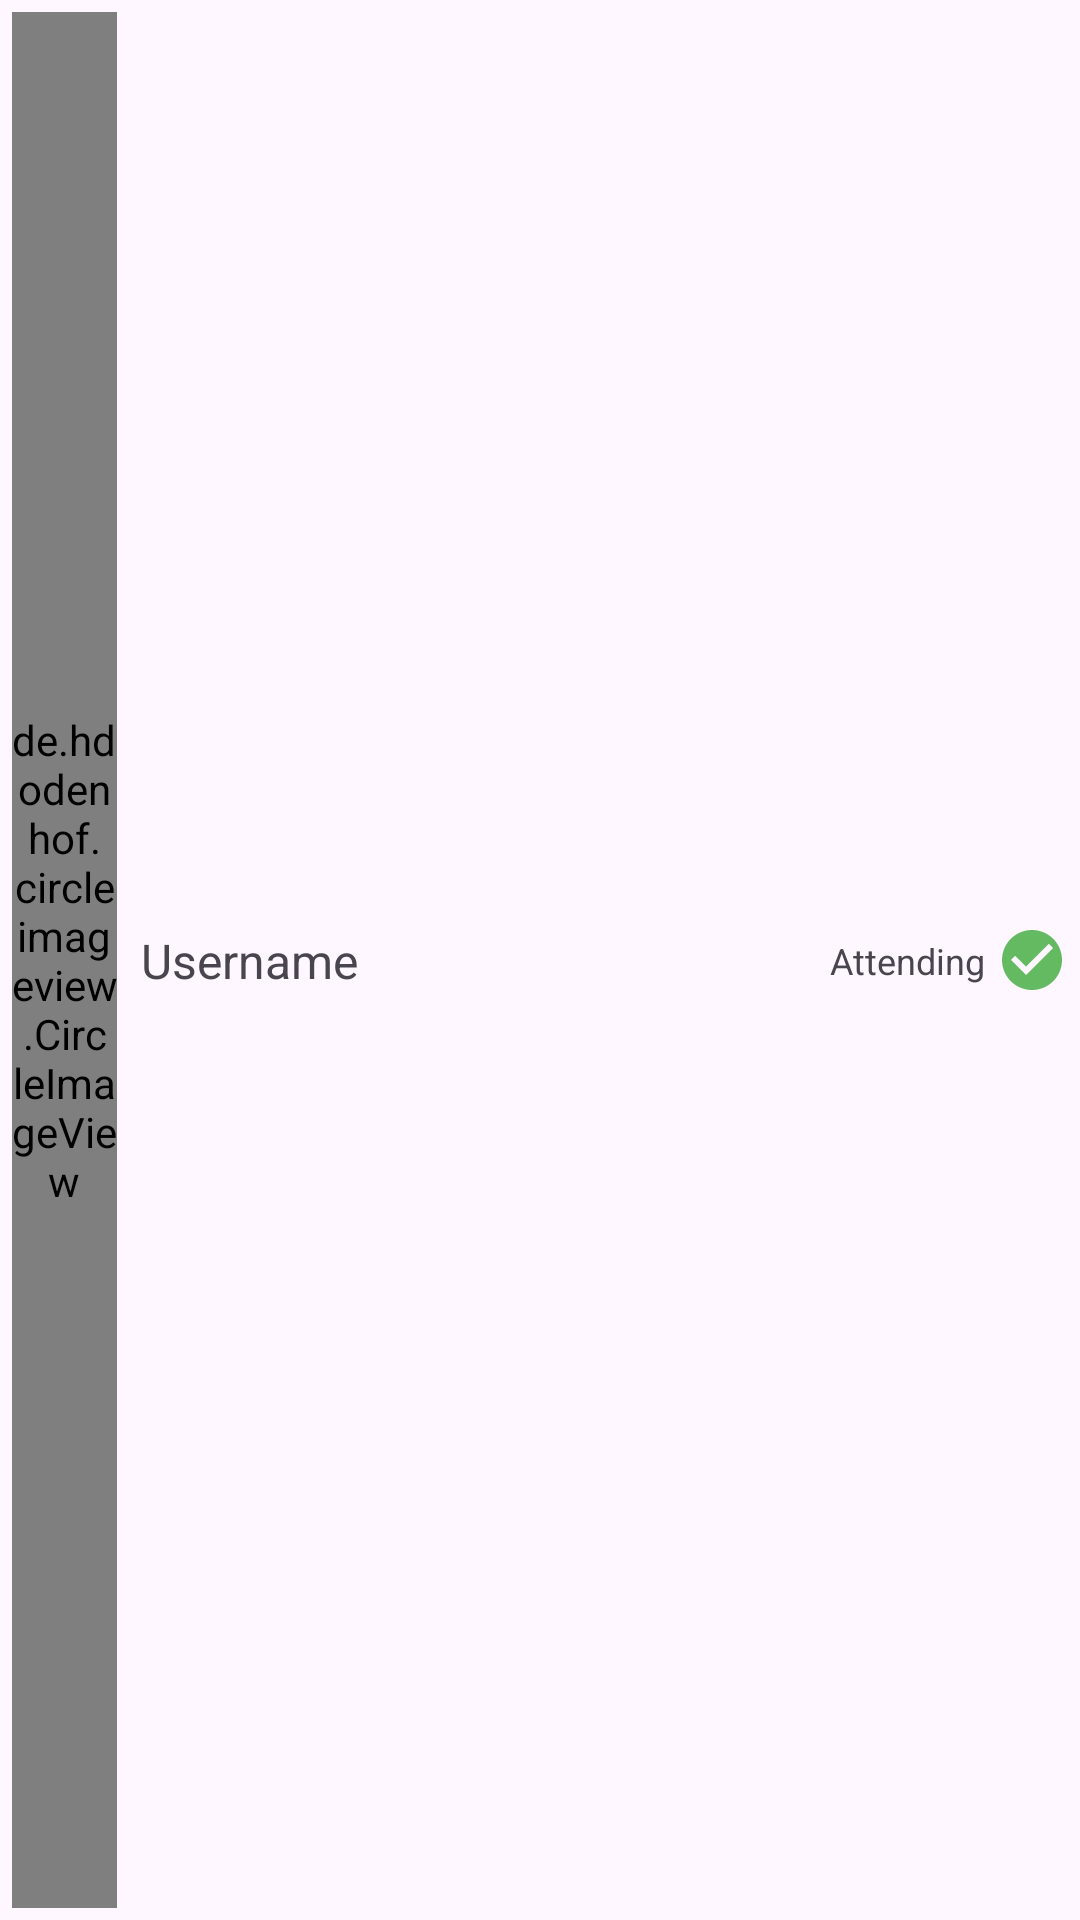

Produce the Android XML layout that renders to this screen, including the resource entries it uses.
<!-- AndroidManifest.xml: application theme Theme.CopenhagenBuzz -->
<!-- res/layout/invited_user_row_item.xml -->
<?xml version="1.0" encoding="utf-8"?>
<androidx.constraintlayout.widget.ConstraintLayout
    xmlns:android="http://schemas.android.com/apk/res/android"
    xmlns:app="http://schemas.android.com/apk/res-auto"
    android:layout_width="match_parent"
    android:layout_height="@dimen/_55dp"
    android:padding="@dimen/_4dp">

    <de.hdodenhof.circleimageview.CircleImageView
        android:id="@+id/profile_picture"
        android:layout_width="35dp"
        android:layout_height="match_parent"
        android:layout_marginEnd="@dimen/_8dp"
        android:src="@drawable/event_photo_placeholder"
        app:layout_constraintEnd_toStartOf="@id/Name"
        app:layout_constraintStart_toStartOf="parent"
        app:layout_constraintWidth_percent="0.3"
        app:layout_constraintTop_toTopOf="parent"
        app:layout_constraintBottom_toBottomOf="parent"/>

    <TextView
        android:id="@+id/Name"
        android:layout_width="0dp"
        android:layout_height="wrap_content"
        android:text="@string/username"
        android:textSize="@dimen/_16sp"
        android:maxLines="1"
        android:ellipsize="end"
        app:layout_constraintStart_toEndOf="@id/profile_picture"
        app:layout_constraintTop_toTopOf="parent"
        app:layout_constraintBottom_toBottomOf="parent"
        app:layout_constraintEnd_toStartOf="@id/invite_status"/>


    <TextView
        android:id="@+id/invite_status"
        android:layout_width="0dp"
        android:layout_height="wrap_content"
        android:text="@string/attending"
        android:textSize="@dimen/_12sp"
        android:layout_marginStart="8dp"
        android:layout_marginEnd="@dimen/_4dp"
        android:gravity="end"
        app:layout_constraintStart_toEndOf="@id/Name"
        app:layout_constraintTop_toTopOf="parent"
        app:layout_constraintBottom_toBottomOf="parent"
        app:layout_constraintEnd_toStartOf="@id/invite_status_icon"/>

    <ImageView
        android:id="@+id/invite_status_icon"
        android:layout_width="wrap_content"
        android:layout_height="wrap_content"
        android:background="@drawable/baseline_check_circle_24"
        app:layout_constraintEnd_toEndOf="parent"
        app:layout_constraintTop_toTopOf="parent"
        app:layout_constraintBottom_toBottomOf="parent"/>

</androidx.constraintlayout.widget.ConstraintLayout>
<!-- resources referenced by this layout -->
<resources>
  <dimen name="_12sp">12sp</dimen>
  <dimen name="_16sp">16sp</dimen>
  <dimen name="_4dp">4dp</dimen>
  <dimen name="_55dp">55dp</dimen>
  <dimen name="_8dp">8dp</dimen>
  <!-- drawable baseline_check_circle_24 (drawable) -->
  <vector xmlns:android="http://schemas.android.com/apk/res/android" android:height="24dp" android:tint="#64BA60" android:viewportHeight="24" android:viewportWidth="24" android:width="24dp">
        
      <path android:fillColor="@android:color/white" android:pathData="M12,2C6.48,2 2,6.48 2,12s4.48,10 10,10 10,-4.48 10,-10S17.52,2 12,2zM10,17l-5,-5 1.41,-1.41L10,14.17l7.59,-7.59L19,8l-9,9z"/>
      
  </vector>
  <string name="attending">Attending</string>
  <string name="username">Username</string>
  <style name="Theme.CopenhagenBuzz" parent="Base.Theme.CopenhagenBuzz" />
  <style name="Base.Theme.CopenhagenBuzz" parent="Theme.Material3.DayNight.NoActionBar">
          
      </style>
</resources>
